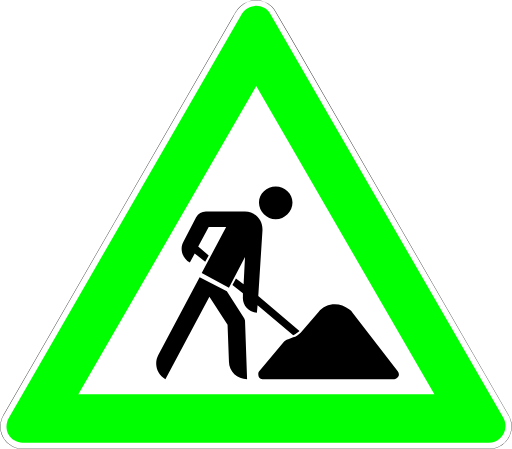
t = 0.00 s
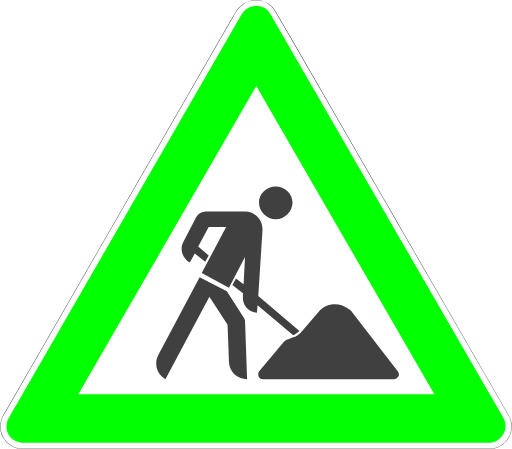
t = 0.75 s
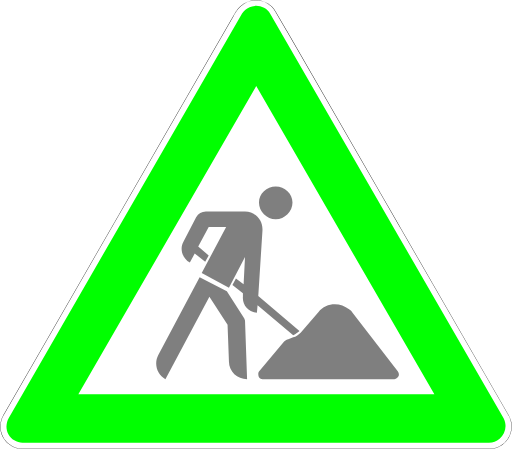
t = 1.50 s
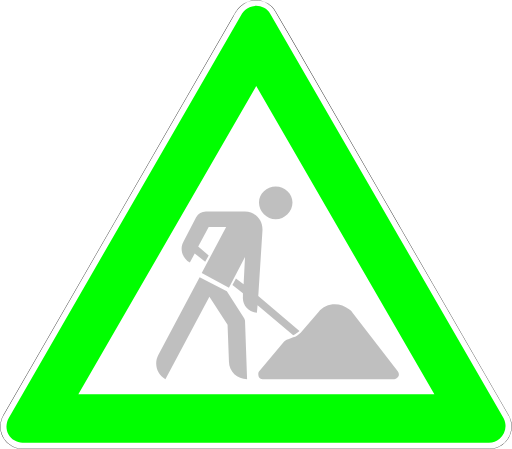
t = 2.25 s
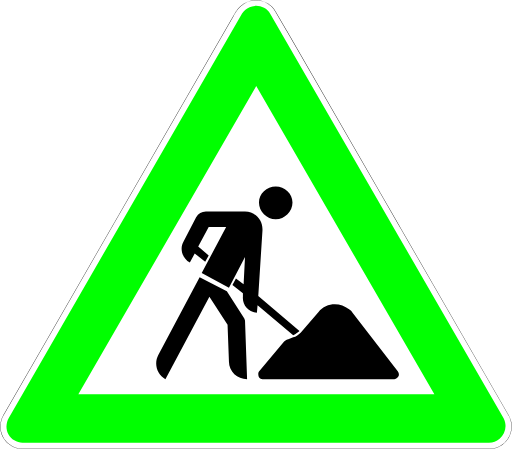
t = 3.00 s

The animated SVG that drew these frames (rendered in a browser with its animation timeline set to each time). Animation: 2 SMIL elements (animate=1,animateColor=1); one cycle of 3.00 s, repeats indefinitely.

<?xml version="1.0" encoding="UTF-8" standalone="no"?>
<svg
   xmlns:dc="http://purl.org/dc/elements/1.1/"
   xmlns:cc="http://creativecommons.org/ns#"
   xmlns:rdf="http://www.w3.org/1999/02/22-rdf-syntax-ns#"
   xmlns:svg="http://www.w3.org/2000/svg"
   xmlns="http://www.w3.org/2000/svg"
   viewBox="0 0 847.15857 743.62268"
   height="743.62268"
   width="847.15857"
   animated="1"
   xml:space="preserve"
   version="1.1"
   id="svg3376"><metadata
     id="metadata3382"><rdf:RDF><cc:Work
         rdf:about=""><dc:format>image/svg+xml</dc:format><dc:type
           rdf:resource="http://purl.org/dc/dcmitype/StillImage" /><dc:title></dc:title></cc:Work></rdf:RDF></metadata><defs
     id="defs3380" /><g
     transform="matrix(1.25,0,0,-1.25,0,743.62267)"
     id="g3384"><g
       id="g3386"><path
         id="path3388"
         style="fill:#ffffff;fill-opacity:1;fill-rule:nonzero;stroke:none"
         d="m 338.859,594.5 c 7.512,0 15.028,-2.867 20.758,-8.598 1.879,-1.879 3.446,-3.953 4.707,-6.152 l 15.246,-26.157 0.071,0 293.101,-508.039 c 0.055,-0.097 0.098,-0.195 0.153,-0.293 1.488,-2.394 2.656,-5.043 3.425,-7.91 4.196,-15.656 -5.097,-31.754 -20.757,-35.949 -2.586,-0.695 -5.184,-1.012 -7.739,-1 l -618.066,0 c -16.215,0 -29.356,13.141 -29.356,29.356 0,5.304 1.414,10.281 3.879,14.578 0.02,0.031 0.035,0.062 0.051,0.097 l 304.367,528.41 c 3.864,6.665 5.653,9.305 9.406,13.059 5.731,5.731 13.243,8.598 20.754,8.598 z"  />
         <path
         id="path3390"
         style="fill-opacity:1;fill-rule:nonzero;stroke:none" fill="#00ff00"
         d="m 338.859,587.144 c 7.125,0.051 14.95,-3.59 18.782,-10.406 L 666.934,40.847 c 1.785,-3.648 2.535,-6.82 2.558,-10.449 0,-6.496 -2.875,-12.66 -7.847,-16.84 -4.383,-3.394 -8.536,-5.16 -14.122,-5.16 l -617.906,0 C 25.848,8.363 22.07,9.269 18.641,11.531 12.188,15.429 8.238,22.414 8.23,29.957 c 0.184,3.894 1.145,8 2.879,10.89 l 309.114,535.981 c 0.027,0.047 0.058,0.094 0.09,0.14 0.031,0.047 0.062,0.094 0.093,0.145 1.098,1.754 2.473,3.305 4.039,4.633 3.59,3.109 8.086,4.976 12.825,5.316 0.531,0.047 1.062,0.078 1.589,0.082 z M 647.523,8.398 l 1.524,0 -1.555,0 0.031,0 z M 339.18,480.933 103.477,72.398 l 471.738,0 -236.035,408.535 z" />
         <path
         id="path3392"
         style="fill:#000000;fill-opacity:1;fill-rule:nonzero;stroke:none"
         d="m 338.859,594.898 c 7.618,0 15.231,-2.906 21.039,-8.715 1.907,-1.902 3.493,-4.008 4.774,-6.234 l 15.129,-25.957 0.07,0 293.215,-508.238 c 0.066,-0.118 0.113,-0.219 0.16,-0.301 1.504,-2.422 2.684,-5.102 3.461,-7.996 C 680.957,21.586 671.535,5.269 655.668,1.015 653.047,0.312 650.41,-0.008 647.824,0 L 29.758,0 C 13.328,0 0,13.328 0,29.758 c 0,5.375 1.438,10.417 3.934,14.773 0.011,0.019 0.027,0.051 0.05,0.098 l 304.364,528.414 c 3.871,6.668 5.695,9.363 9.468,13.14 5.809,5.809 13.426,8.715 21.039,8.715 l 0.004,0 z m 0,-0.398 c -7.511,0 -15.023,-2.867 -20.754,-8.598 -3.753,-3.754 -5.542,-6.394 -9.406,-13.059 L 4.336,44.433 C 4.316,44.398 4.301,44.367 4.281,44.336 1.816,40.039 0.402,35.062 0.402,29.758 0.402,13.543 13.543,0.402 29.758,0.402 l 618.066,0 c 2.555,-0.012 5.153,0.305 7.739,1 15.66,4.195 24.953,20.293 20.757,35.949 -0.765,2.867 -1.937,5.516 -3.425,7.91 -0.055,0.098 -0.098,0.196 -0.153,0.293 l -293.101,508.039 -0.071,0 -15.246,26.157 c -1.261,2.199 -2.828,4.273 -4.707,6.152 -5.73,5.731 -13.242,8.598 -20.758,8.598 z" >
         <animateColor attributeName="fill" attributeType="XML"
         from="black" to="red" dur="3s" repeatCount="indefinite"/>
         </path>
         <path
         id="path3394"
         style="fill-opacity:1;fill-rule:nonzero;stroke:none" fill="#000000"
         d="m 342.805,102.695 33.308,39.785 c 1.848,0.926 3.703,2.774 5.551,2.774 l 6.477,2.777 c 3.703,0.926 7.402,3.703 10.179,6.477 l 23.129,26.828 c 10.176,12.953 28.68,13.879 40.707,3.703 1.848,-0.926 3.703,-2.778 4.625,-4.625 l 60.141,-77.715 c 1.848,-2.777 1.848,-6.477 -0.93,-8.328 -0.926,-0.926 -2.773,-1.848 -3.699,-1.848 l -174.863,0 c -3.703,0 -5.551,2.774 -5.551,6.477 0,0.925 0,2.773 0.926,3.699 l 0,-0.004 z m 44.41,223.898 c 0,-12.027 -10.176,-22.207 -22.203,-22.207 -12.028,0 -22.207,10.18 -22.207,22.207 0,12.028 10.179,21.278 22.207,21.278 12.027,0 22.203,-9.25 22.203,-21.278 z m -120.274,-93.445 32.379,61.063 -23.129,0 -13.878,-25.907 13.878,-12.027 -4.625,-8.324 -13.878,11.101 -6.473,-12.027 c -10.18,5.551 -13.879,18.504 -8.328,27.754 l 16.652,32.383 c 2.774,4.625 7.402,7.402 12.953,7.402 l 51.809,0 c 12.953,0 23.133,-10.18 23.133,-23.133 l 0,-1.847 -5.551,-86.969 54.586,-46.258 c -1.848,-1.848 -4.625,-3.703 -8.328,-5.551 l -47.184,39.782 -0.926,-10.176 c -11.105,0.926 -19.429,10.176 -18.504,21.277 l 0,4.629 -13.879,11.102 4.625,8.324 10.176,-7.399 1.852,36.082 -21.281,-40.711 -36.082,19.43 0.003,0 z M 327.078,92.519 c -12.953,0 -24.055,10.176 -24.055,23.129 l -1.847,49.035 -24.055,37.008 -58.289,-109.172 c -11.102,6.477 -15.727,20.356 -9.25,32.383 l 54.586,102.695 36.082,-18.504 23.129,-36.082 c 0,-0.925 0.926,-1.847 0.926,-2.777" >
         <animate attributeName="fill" from="#000000" to="transparent" dur="3s"/>
         </path>
         </g>
        </g>
</svg>
